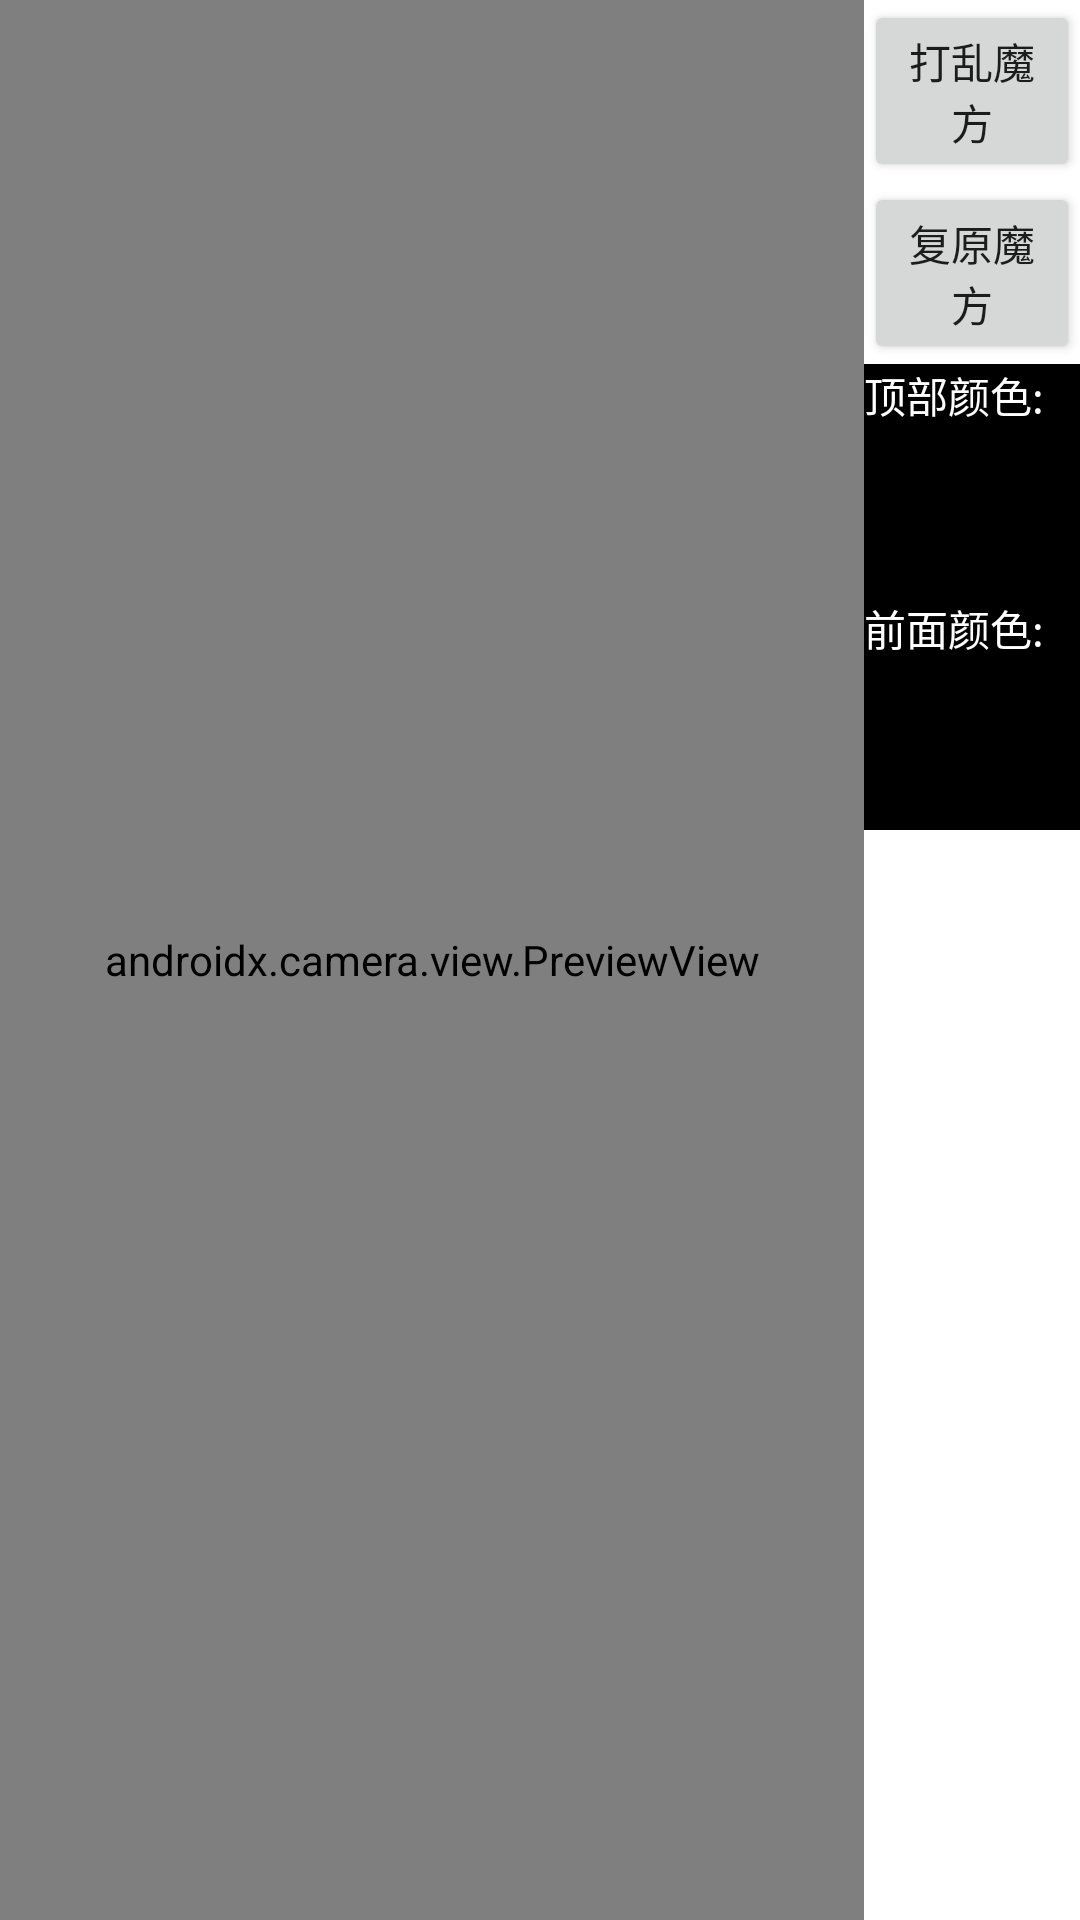

Here is an Android app screen rendered from its layout file. Give the layout XML and the strings, colors and styles it references.
<!-- AndroidManifest.xml: application theme Theme.Opencv_app -->
<!-- res/layout/main_layout.xml -->
<?xml version="1.0" encoding="utf-8"?>
<androidx.constraintlayout.widget.ConstraintLayout xmlns:android="http://schemas.android.com/apk/res/android"
    xmlns:app="http://schemas.android.com/apk/res-auto"
    xmlns:tools="http://schemas.android.com/tools"
    android:layout_width="match_parent"
    android:layout_height="match_parent"
    android:orientation="horizontal"
    tools:context=".MainActivity">

    <androidx.camera.view.PreviewView
        android:id="@+id/viewFinder"
        android:layout_width="0dp"
        android:layout_height="match_parent"
        app:layout_constraintTop_toTopOf="parent"
        app:layout_constraintLeft_toLeftOf="parent"
        app:layout_constraintWidth_percent="0.8" />

    <ImageView
        android:id="@+id/grayView"
        android:layout_width="0dp"
        android:layout_height="match_parent"
        app:layout_constraintTop_toTopOf="parent"
        app:layout_constraintLeft_toLeftOf="parent"
        app:layout_constraintWidth_percent="0.8"
        android:scaleType="matrix" />

    <LinearLayout
        android:layout_width="0dp"
        android:layout_height="match_parent"
        android:orientation="vertical"
        app:layout_constraintTop_toBottomOf="parent"
        app:layout_constraintLeft_toRightOf="@id/viewFinder"
        android:background="@color/white"
        app:layout_constraintWidth_percent="0.2">

        <LinearLayout
            android:layout_width="match_parent"
            android:layout_height="wrap_content"
            android:orientation="vertical">

            <Button
                android:id="@+id/beginScramble"
                android:layout_width="wrap_content"
                android:layout_height="wrap_content"
                android:text="打乱魔方" />

            <Button
                android:id="@+id/beginRestore"
                android:layout_width="wrap_content"
                android:layout_height="wrap_content"
                android:text="复原魔方" />

        </LinearLayout>


        <LinearLayout
            android:id="@+id/showCubeColor"
            android:layout_width="match_parent"
            android:layout_height="wrap_content"
            android:background="@color/black"
            android:orientation="vertical">

            <TextView
                android:layout_width="wrap_content"
                android:layout_height="wrap_content"
                android:textColor="@color/white"
                android:text="顶部颜色:" />

            <LinearLayout
                android:layout_width="match_parent"
                android:layout_height="wrap_content"
                android:orientation="horizontal">

                <TextView
                    android:id="@+id/row0col0"
                    android:layout_width="wrap_content"
                    android:layout_height="wrap_content"
                    android:text="■" />

                <TextView
                    android:id="@+id/row0col1"
                    android:layout_width="wrap_content"
                    android:layout_height="wrap_content"
                    android:text="■" />

                <TextView
                    android:id="@+id/row0col2"
                    android:layout_width="wrap_content"
                    android:layout_height="wrap_content"
                    android:text="■" />

            </LinearLayout>

            <LinearLayout
                android:layout_width="match_parent"
                android:layout_height="wrap_content"
                android:orientation="horizontal">

                <TextView
                    android:id="@+id/row1col0"
                    android:layout_width="wrap_content"
                    android:layout_height="wrap_content"
                    android:text="■" />

                <TextView
                    android:id="@+id/row1col1"
                    android:layout_width="wrap_content"
                    android:layout_height="wrap_content"
                    android:text="■" />

                <TextView
                    android:id="@+id/row1col2"
                    android:layout_width="wrap_content"
                    android:layout_height="wrap_content"
                    android:text="■" />

            </LinearLayout>

            <LinearLayout
                android:layout_width="match_parent"
                android:layout_height="wrap_content"
                android:orientation="horizontal">

                <TextView
                    android:id="@+id/row2col0"
                    android:layout_width="wrap_content"
                    android:layout_height="wrap_content"
                    android:text="■" />

                <TextView
                    android:id="@+id/row2col1"
                    android:layout_width="wrap_content"
                    android:layout_height="wrap_content"
                    android:text="■" />

                <TextView
                    android:id="@+id/row2col2"
                    android:layout_width="wrap_content"
                    android:layout_height="wrap_content"
                    android:text="■" />
            </LinearLayout>

            <TextView
                android:layout_width="wrap_content"
                android:layout_height="wrap_content"
                android:text="前面颜色:"
                android:textColor="@color/white" />

            <LinearLayout
                android:layout_width="match_parent"
                android:layout_height="wrap_content"
                android:orientation="horizontal">

                <TextView
                    android:id="@+id/row3col0"
                    android:layout_width="wrap_content"
                    android:layout_height="wrap_content"
                    android:text="■" />

                <TextView
                    android:id="@+id/row3col1"
                    android:layout_width="wrap_content"
                    android:layout_height="wrap_content"
                    android:text="■" />

                <TextView
                    android:id="@+id/row3col2"
                    android:layout_width="wrap_content"
                    android:layout_height="wrap_content"
                    android:text="■" />

            </LinearLayout>

            <LinearLayout
                android:layout_width="match_parent"
                android:layout_height="wrap_content"
                android:orientation="horizontal">

                <TextView
                    android:id="@+id/row4col0"
                    android:layout_width="wrap_content"
                    android:layout_height="wrap_content"
                    android:text="■" />

                <TextView
                    android:id="@+id/row4col1"
                    android:layout_width="wrap_content"
                    android:layout_height="wrap_content"
                    android:text="■" />

                <TextView
                    android:id="@+id/row4col2"
                    android:layout_width="wrap_content"
                    android:layout_height="wrap_content"
                    android:text="■" />
            </LinearLayout>

            <LinearLayout
                android:layout_width="match_parent"
                android:layout_height="wrap_content"
                android:orientation="horizontal">

                <TextView
                    android:id="@+id/row5col0"
                    android:layout_width="wrap_content"
                    android:layout_height="wrap_content"
                    android:text="■" />

                <TextView
                    android:id="@+id/row5col1"
                    android:layout_width="wrap_content"
                    android:layout_height="wrap_content"
                    android:text="■" />

                <TextView
                    android:id="@+id/row5col2"
                    android:layout_width="wrap_content"
                    android:layout_height="wrap_content"
                    android:text="■" />

            </LinearLayout>

        </LinearLayout>

        <TextView
            android:id="@+id/cubeStatus"
            android:textStyle="bold"
            android:layout_width="wrap_content"
            android:layout_height="wrap_content"
            android:textSize="20sp" />

        <TextView
            android:id="@+id/showTime"
            android:textStyle="bold"
            android:textSize="22sp"
            android:layout_width="wrap_content"
            android:layout_height="wrap_content"
            android:textColor="@color/black" />

    </LinearLayout>


</androidx.constraintlayout.widget.ConstraintLayout>
<!-- resources referenced by this layout -->
<resources>
  <style name="Theme.Opencv_app" parent="Theme.MaterialComponents.DayNight.DarkActionBar">
          
          <item name="colorPrimary">@color/purple_500</item>
          <item name="colorPrimaryVariant">@color/purple_700</item>
          <item name="colorOnPrimary">@color/white</item>
          
          <item name="colorSecondary">@color/teal_200</item>
          <item name="colorSecondaryVariant">@color/teal_700</item>
          <item name="colorOnSecondary">@color/black</item>
          
          <item name="android:statusBarColor">?attr/colorPrimaryVariant</item>
          
      </style>
  <!-- not gathered from this repository: default colours our renderer supplied (Android Studio template values) -->
  <color name="purple_500">#FF6200EE</color>
  <color name="purple_700">#FF3700B3</color>
  <color name="teal_200">#FF03DAC5</color>
  <color name="teal_700">#FF018786</color>
  <color name="black">#FF000000</color>
  <color name="white">#FFFFFFFF</color>
</resources>
